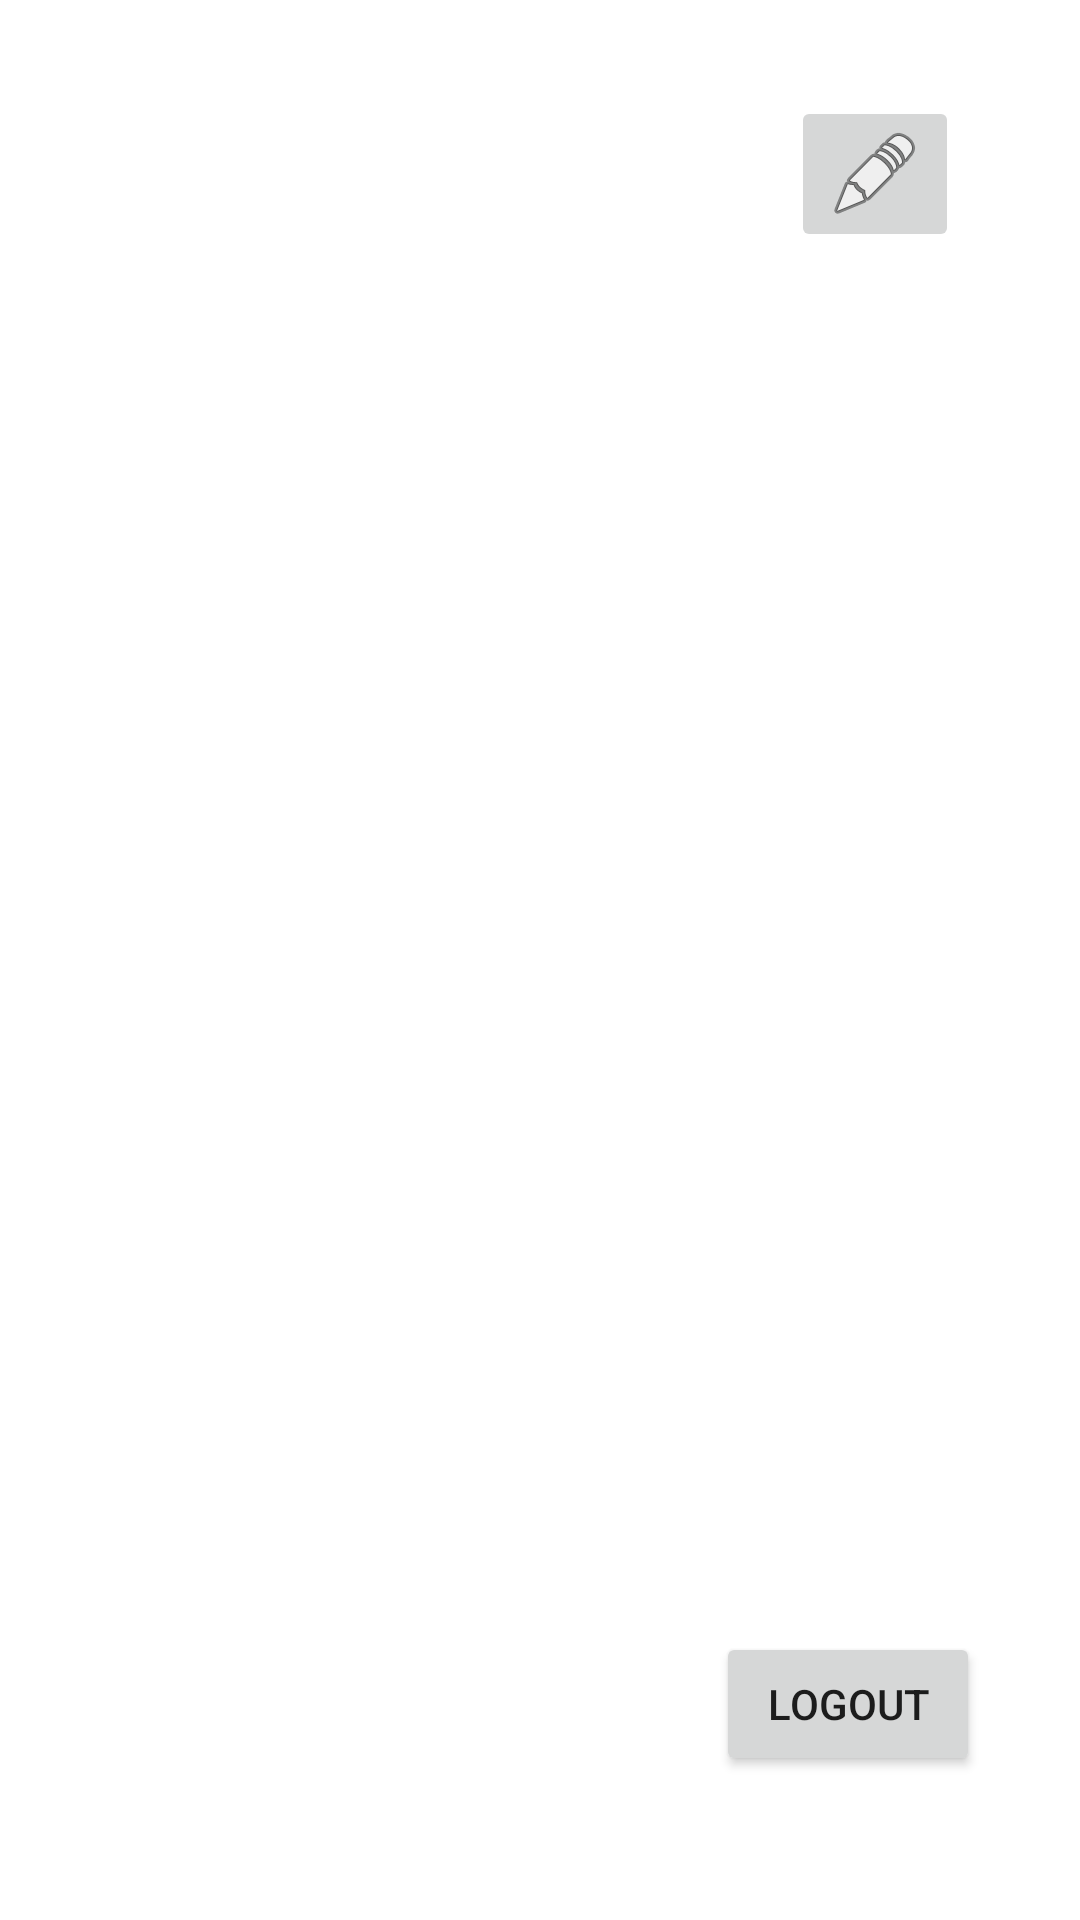

Produce the Android XML layout that renders to this screen, including the resource entries it uses.
<!-- AndroidManifest.xml: application theme Theme.Ejemp06SharedPreferentes -->
<!-- res/layout/activity_loged.xml -->
<?xml version="1.0" encoding="utf-8"?>
<androidx.constraintlayout.widget.ConstraintLayout xmlns:android="http://schemas.android.com/apk/res/android"
    xmlns:app="http://schemas.android.com/apk/res-auto"
    xmlns:tools="http://schemas.android.com/tools"
    android:layout_width="match_parent"
    android:layout_height="match_parent"
    tools:context=".logedActivity">

    <Button
        android:id="@+id/btnLoggout"
        android:layout_width="wrap_content"
        android:layout_height="wrap_content"
        android:layout_marginBottom="48dp"
        android:text="Logout"
        app:layout_constraintBottom_toBottomOf="parent"
        app:layout_constraintEnd_toEndOf="parent"
        app:layout_constraintHorizontal_bias="0.877"
        app:layout_constraintStart_toStartOf="parent" />

    <ImageButton
        android:id="@+id/btnConfigLoged"
        android:layout_width="wrap_content"
        android:layout_height="wrap_content"
        android:layout_marginTop="32dp"
        app:layout_constraintEnd_toEndOf="parent"
        app:layout_constraintHorizontal_bias="0.867"
        app:layout_constraintStart_toStartOf="parent"
        app:layout_constraintTop_toTopOf="parent"
        app:srcCompat="@android:drawable/ic_menu_edit" />
</androidx.constraintlayout.widget.ConstraintLayout>
<!-- resources referenced by this layout -->
<resources>
  <style name="Theme.Ejemp06SharedPreferentes" parent="Theme.MaterialComponents.DayNight.DarkActionBar">
          
          <item name="colorPrimary">@color/purple_500</item>
          <item name="colorPrimaryVariant">@color/purple_700</item>
          <item name="colorOnPrimary">@color/white</item>
          
          <item name="colorSecondary">@color/teal_200</item>
          <item name="colorSecondaryVariant">@color/teal_700</item>
          <item name="colorOnSecondary">@color/black</item>
          
          <item name="android:statusBarColor" tools:targetApi="l">?attr/colorPrimaryVariant</item>
          
      </style>
  <!-- not gathered from this repository: default colours our renderer supplied (Android Studio template values) -->
  <color name="purple_500">#FF6200EE</color>
  <color name="purple_700">#FF3700B3</color>
  <color name="teal_200">#FF03DAC5</color>
  <color name="teal_700">#FF018786</color>
  <color name="black">#FF000000</color>
  <color name="white">#FFFFFFFF</color>
</resources>
